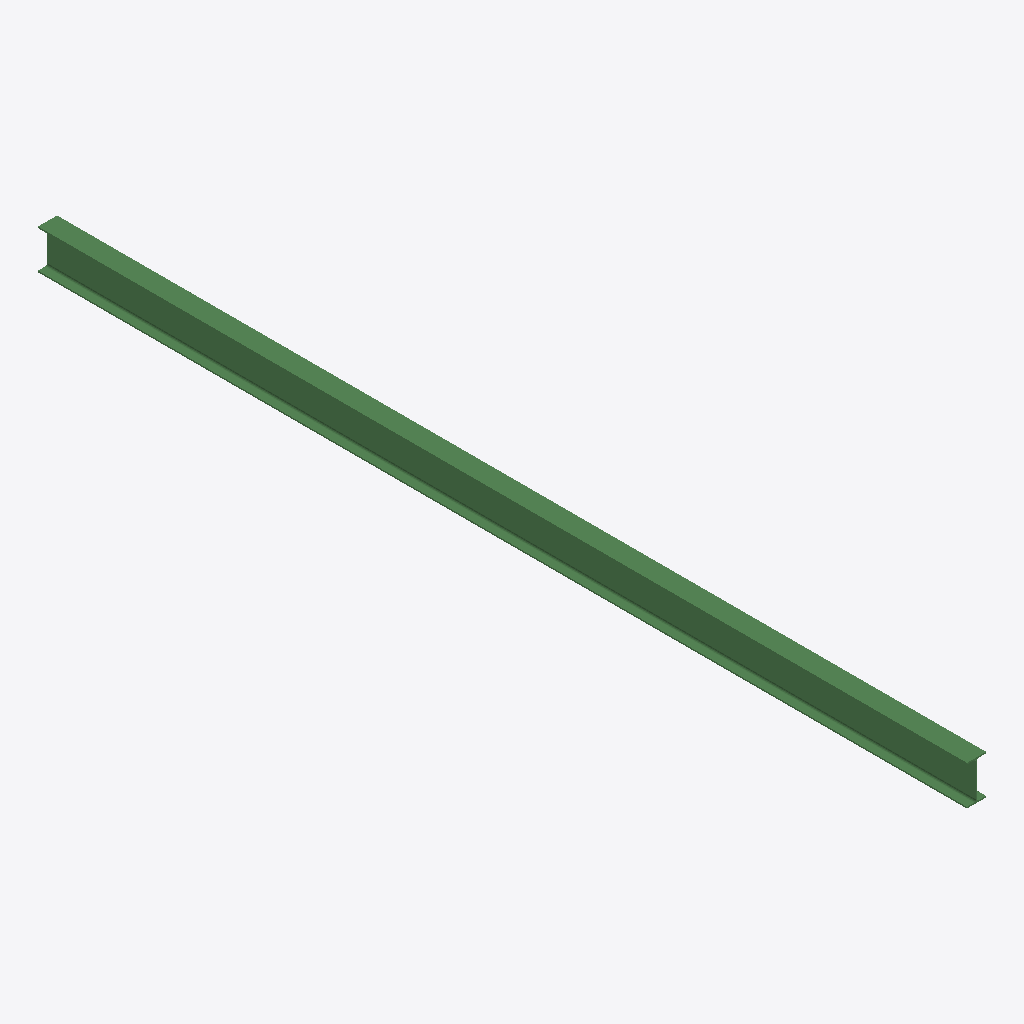
Isometric view of an IFC building model (IFC-SPF (STEP), schema IFC2X3, length unit millimetre), seen from the south-west, elements coloured by IFC class: 1 beam (green).
Extent 0.2 m × 7.8 m × 0.3 m (x, y, z). Storeys (1): Undefined at 0.00 m. Elements (1): 1 IfcBeam.

HEADER;
FILE_DESCRIPTION(('ViewDefinition[AISC_Steel_Detailing]','Option [BaseQuantities:Off]','Option [GridExport:On]','Option [Assemblies:Off]','Option [Bolts:On]','Option [Rebars:On]','Option [PourObjects:Off]','Option [Welds:On]','Option [SurfaceTreatments:On]','Option [LocationBy:0]','Option [ViewColors:Off]','Option [SectionedSpine:Off]','[2 more]'),'2;1');
FILE_NAME('b_735_Qty_2.ifc','2026-05-16T11:53:03',('GIOVANNIPC\\gcorrea'),('Structural Designer'),'IFC Database version: Work','Tekla Structures 2020 Service Pack 5, IFC Export','');
FILE_SCHEMA(('IFC2X3'));
ENDSEC;
DATA;
#37=IFCPROJECT('2G7ZFDNE16yBDU14FA92Me',#5,'Proyecto',$,$,$,$,(#11),#36);
#39=IFCSITE('2xvEzEinjBTea80yOTcujY',#5,'Obra',$,$,#38,$,$,.ELEMENT.,$,$,$,$,$);
#41=IFCBUILDING('3TcuGMWNHAOQI0U42G9pwm',#5,'Undefined',$,$,#40,$,$,.ELEMENT.,$,$,$);
#43=IFCBUILDINGSTOREY('29hdEUCErFze9E_VIAceOd',#5,'Undefined',$,$,#42,$,$,.ELEMENT.,0.0);
#59=IFCBEAM('21ch70wWfDSBCbNZNA3xf6',#44,'BEAM','IPE330','IPE330',#47,#58,'ID819ab1c0-ea0a-4d70-b325-5e35ca0fba46');
ENDSEC;
